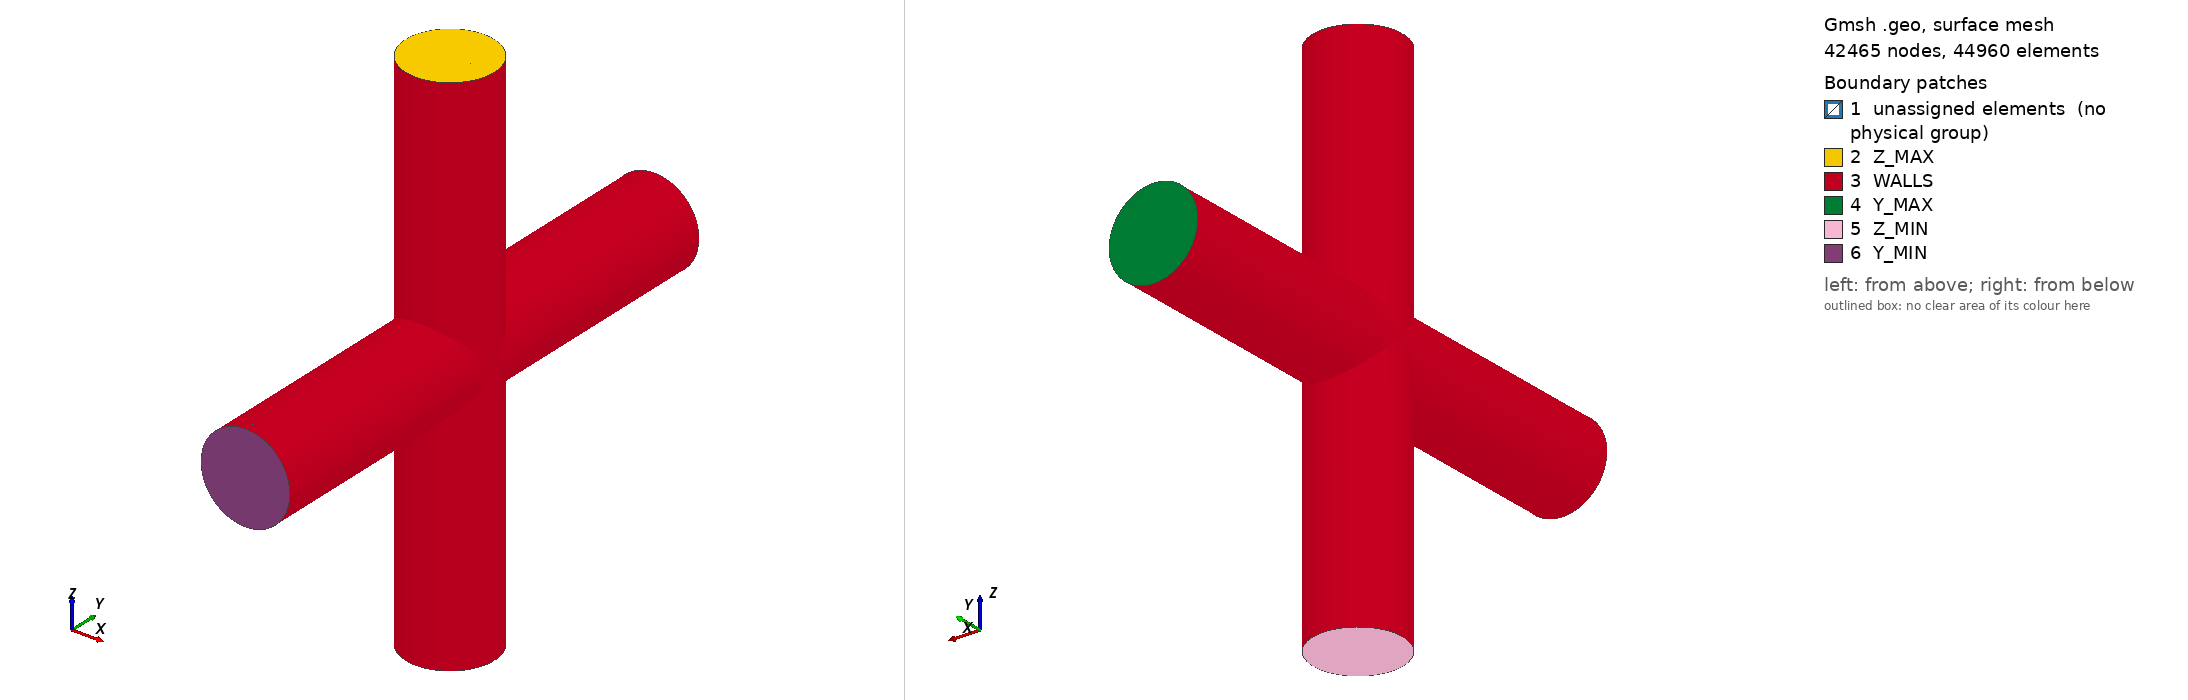

Gmsh geometry script, surface-meshed: 42465 nodes, 44960 surface elements. Boundary patches (legend numbers): 1 unassigned elements (no physical group), 2 Z_MAX, 3 WALLS, 4 Y_MAX, 5 Z_MIN, 6 Y_MIN. Left view from above one corner, right view from below the opposite corner. Legend entries are the model's physical surfaces; 'unassigned elements' are surfaces in no physical group. The drawing asked Gmsh for element sizes between 1% and 20% of the model's largest extent; the script's own settings can give other sizes.

=== x_junction.geo (drawn) ===
// Gmsh project created on Wed Oct  9 18:07:24 2019

//------------------
// Enable mesh copy
//------------------
Geometry.CopyMeshingMethod = 1;

//--------------------
//
// Set some constants
//
//--------------------

PI   = 3.14159265359;
PI_4 = PI/4.0;

R  =  1;     // outer (true) radius
L  =  6;     // length of one leg
r  =  0.7;   // inner radius
d  =  0.1;   // mesh resolution
NC = 11;     // number of nodes in the core
NB =  7;     // number of nodes in the bundary layer
NL = 41;     // number of nodes longitudinally

//---------------
//
// Define points
//
//---------------

// Center point at z = 0
Point(1) = {0, 0, 0, d};

// Points defining outer surface at z = 0
Point(2) = {R,           0,           0,             d};
Point(3) = {R*Cos(PI_4), R*Cos(PI_4), R*Cos(PI_4),   d};
Point(4) = {0,           R,           R,             d};

// Points defining inner surface at z = 0
Point(5) = {r,           0,           0,             d};
Point(6) = {r*Cos(PI_4), r*Cos(PI_4), r*Cos(PI_4),   d};
Point(7) = {0,           r,           r,             d};

// Center point at z = L
Point(8) = {0, 0, L, d};

// Points defining outer surface at z = L
Point( 9) = {R,           0,           L,   d};
Point(10) = {R*Cos(PI_4), R*Cos(PI_4), L,   d};
Point(11) = {0,           R,           L,   d};

// Points defining inner surface at z = 0
Point(12) = {r,           0,           L,   d};
Point(13) = {r*Cos(PI_4), r*Cos(PI_4), L,   d};
Point(14) = {0,           r,           L,   d};

//--------------------
//
// Define connections
//
//--------------------

// Connections at z = 0
Ellipse(1) = {2, 1, 4, 3};
Ellipse(2) = {3, 1, 4, 4};

Line(3) = {1, 5};
Line(4) = {5, 2};
Line(5) = {1, 7};
Line(6) = {7, 4};
Line(7) = {5, 6};
Line(8) = {7, 6};
Line(9) = {6, 3};

// Connections at z = L
Ellipse(10) = {9, 8, 11, 10};
Ellipse(11) = {10, 8, 11, 11};

Line(12) = { 8, 12};
Line(13) = {12,  9};
Line(14) = { 8, 14};
Line(15) = {14, 11};
Line(16) = {12, 13};
Line(17) = {14, 13};
Line(18) = {13, 10};

// Connections in between
Line(19) = { 1,  8};
Line(20) = { 2,  9};
Line(21) = { 3, 10};
Line(22) = { 4, 11};
Line(23) = { 5, 12};
Line(24) = { 6, 13};
Line(25) = { 7, 14};

//-----------------
//
// Create surfaces
//
//-----------------

// Resolution in the core
Transfinite Curve {12, 16, 17, 14, 10, 11, 3, 7, 8, 5, 1, 2} = NC Using Progression 1;

// Resolution in the boundary layers
Transfinite Curve {13, 18, 15, 4, 9, 6} = NB Using Progression 1;

// Longitudinal resolution
Transfinite Curve {19, 23, 20, 24, 21, 25, 22} = NL Using Progression 1;

// Create faces at z = 0
Curve Loop(1) = { 3,  7, -8, -5};
Curve Loop(2) = { 4,  1, -9, -7};
Curve Loop(3) = { 8,  9,  2, -6};

Plane Surface(1) = {1};
Plane Surface(2) = {2};
Plane Surface(3) = {3};

// Create faces at z = L
Curve Loop(4) = { 12,  16, -17, -14};
Curve Loop(5) = { 16,  18, -10, -13};
Curve Loop(6) = { 17,  18,  11, -15};

Plane Surface(4) = {4};
Plane Surface(5) = {5};
Plane Surface(6) = {6};

// Create faces in between
Curve Loop( 7) = {12, -23, -3, 19};
Curve Loop( 8) = {16, -24, -7, 23};
Curve Loop( 9) = {17, -24, -8, 25};
Curve Loop(10) = {14, -25, -5, 19};
Curve Loop(11) = {13, -20, -4, 23};
Curve Loop(12) = {18, -21, -9, 24};
Curve Loop(13) = {15, -22, -6, 25};
Curve Loop(14) = {10, -21, -1, 20};
Curve Loop(15) = {11, -22, -2, 21};

Plane Surface( 7) = { 7};
Plane Surface( 8) = { 8};
Plane Surface( 9) = { 9};
Plane Surface(10) = {10};

Plane Surface(11) = {11};
Plane Surface(12) = {12};
Plane Surface(13) = {13};

// These are part of the cylinder
Surface(14) = {14};
Surface(15) = {15};

//----------------
//
// Define volumes
//
//----------------

Surface Loop(1) = {4, 7, 1, 10, 8, 9};
Surface Loop(2) = {5, 14, 2, 11, 12, 8};
Surface Loop(3) = {6, 15, 13, 3, 12, 9};
Volume(1) = {1};
Volume(2) = {2};
Volume(3) = {3};

//-----------------------
//
// Define surface meshes
//
//-----------------------

Transfinite Surface {1, 2, 3};
Recombine Surface   {1, 2, 3};
Transfinite Surface {4, 5, 6};
Recombine Surface   {4, 5, 6};
Transfinite Surface {7, 8, 9, 10};
Recombine Surface   {7, 8, 9, 10};
Transfinite Surface {11, 12, 13};
Recombine Surface   {11, 12, 13};
Transfinite Surface {14, 15};
Recombine Surface   {14, 15};

//----------------------
//
// Define volume meshes
//
//----------------------

Transfinite Volume{1} = {1, 5, 6, 7, 8, 12, 13, 14};
Transfinite Volume{2} = {5, 2, 3, 6, 12, 9, 10, 13};
Transfinite Volume{3} = {7, 6, 3, 4, 14, 13, 10, 11};

//----------------------------
// Copy the basic unit around
//----------------------------

Dilate {{0, 0, 0}, {-1, 1, 1}} {
  Duplicata { Volume{1}; Volume{2}; Volume{3}; }
}

Symmetry {0, -1, 1, 0} {
  Duplicata { Volume  {3};  Volume {88};  Volume {57};
              Volume {26};  Volume  {1};  Volume  {2};}
}

Dilate {{0, 0, 0}, {1, 1, -1}} {
  Duplicata { Volume  {2};  Volume  {1};  Volume {26};
              Volume {57};  Volume {88};  Volume  {3};
              Volume{105};  Volume{136};  Volume{260};
              Volume{229};  Volume{198};  Volume{167}; }
}

Dilate {{0, 0, 0}, {1, -1, 1}} {
  Duplicata { Volume  {2};  Volume  {1};  Volume {26};
              Volume {57};  Volume  {3};  Volume {88};
              Volume{105};  Volume{136};  Volume{260};
              Volume{229};  Volume{198};  Volume{167};
              Volume{525};  Volume{556};  Volume{463};
              Volume{587};  Volume{494};  Volume{618};
              Volume{277};  Volume{308};  Volume{432};
              Volume{339};  Volume{401};  Volume{370}; }
}

Physical Volume("INTERIOR") = {  88,   57,    3,   26,    1,    2,
                                656,  625,  687,  718,  780,  749,
                                401,  432,  277,  308,  339,  370,
                               1338, 1276, 1214, 1183, 1245, 1307,
                                966,  842,  935, 1152, 1090,  904,
                                811,  873, 1121, 1028,  997, 1059,
                                494,  463,  618,  587,  556,  525,
                                167,  198,  229,  260,  136,  105};

//----------------------------
//
// Define boundary conditions
//
//----------------------------
Physical Surface("WALLS") = { 624,  500,  173,  469,  111,  266,  142,  531,
                               15,   94,   63,   14,  631,  755,  786,  724,
                              438,  283, 1189,  407,  376, 1313, 1251, 1344,
                             1065,  848,  879,  817,  972, 1127, 1158, 1003};
Physical Surface("Y_MIN") = { 843,  812,  874,  998, 1060, 1122,
                             1153,  967,  936,  905, 1029, 1091};
Physical Surface("Y_MAX") = { 168,  137,  106,  261,  526,  464,
                              495,  619,  199,  230,  557,  588};
Physical Surface("Z_MIN") = { 433,  402,  371,  278, 1184, 1246,
                             1308, 1339,  309, 1215, 1277,  340};
Physical Surface("Z_MAX") = {  89,    6,   58,    5,  719,  626,
                              750,  781,   27,  688,    4,  657};
